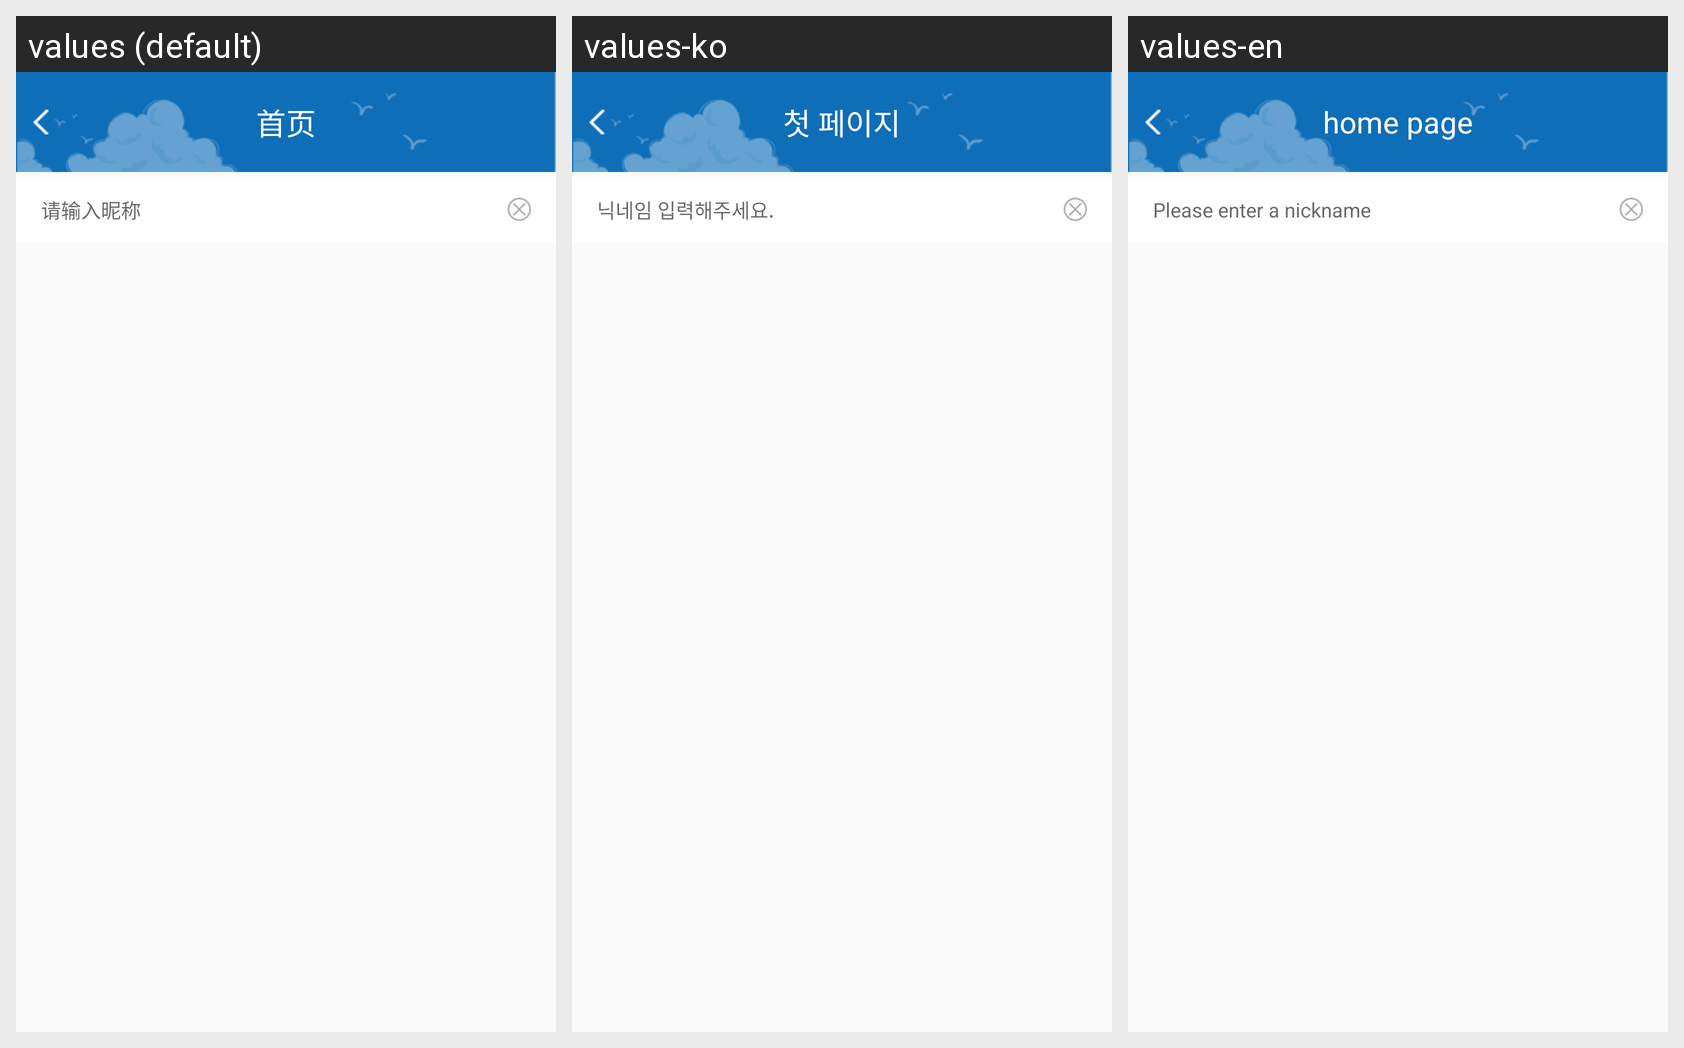

Translations of the strings shown on this Android screen, per locale in the grid:
Android screen res/layout/nick_lay.xml rendered under 3 locales, left to right: values (default), values-ko, values-en. Device: Nexus 5 (rendered at 1080×1920; each locale shown at half size, 540×960, under a caption strip naming it); theme AppTheme.
Other locales in the repository, not shown: values-es, values-ja, values-pt.
Strings drawn on this screen, with the default value and each locale's value (text and hints the layout hard-codes, and strings that could not be matched under every locale, appear in the picture but are not listed):

dy_put_nick
  values: 请输入昵称
  values-ko: 닉네임 입력해주세요.
  values-en: Please enter a nickname

common_title
  values: 首页
  values-ko: 첫 페이지
  values-en: home page
